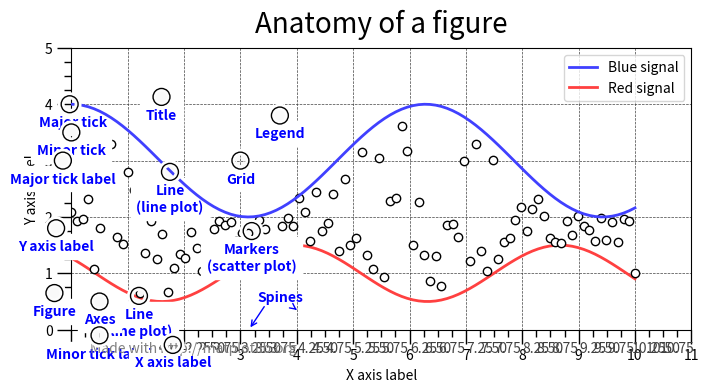

Generate this figure with matplotlib:
import numpy as np
import matplotlib.pyplot as plt
from matplotlib.ticker import AutoMinorLocator, MultipleLocator, FuncFormatter


np.random.seed(19680801)

X = np.linspace(0, 10, 100)
Y1 = 3+np.cos(X)
Y2 = 1+np.cos(1+X/0.75)/2
Y3 = np.random.uniform(Y1, Y2, len(X))

fig = plt.figure(figsize=(8, 8))
ax = fig.add_subplot(1, 1, 1, aspect=1)


def minor_tick(x, pos):
    if not x % 1.0:
        return ""
    return "%.2f" % x


ax.xaxis.set_major_locator(MultipleLocator(1.000))
ax.xaxis.set_minor_locator(AutoMinorLocator(4))
ax.yaxis.set_major_locator(MultipleLocator(1.000))
ax.yaxis.set_minor_locator(AutoMinorLocator(4))
ax.xaxis.set_minor_formatter(FuncFormatter(minor_tick))

ax.set_xlim(0, 11)
ax.set_ylim(0, 5)

ax.tick_params(which='major', width=1.0)
ax.tick_params(which='major', length=10)
ax.tick_params(which='minor', width=1.0, labelsize=10)
ax.tick_params(which='minor', length=5, labelsize=10, labelcolor='0.25')

ax.grid(linestyle="--", linewidth=0.5, color='.25', zorder=-10)

ax.plot(X, Y1, c=(0.25, 0.25, 1.00), lw=2, label="Blue signal", zorder=10)
ax.plot(X, Y2, c=(1.00, 0.25, 0.25), lw=2, label="Red signal")
ax.plot(X, Y3, linewidth=0,
        marker='o', markerfacecolor='w', markeredgecolor='k')

ax.set_title("Anatomy of a figure", fontsize=20, verticalalignment='bottom')
ax.set_xlabel("X axis label")
ax.set_ylabel("Y axis label")

ax.legend()


def circle(x, y, radius=0.15):
    from matplotlib.patches import Circle
    from matplotlib.patheffects import withStroke
    circle = Circle((x, y), radius, clip_on=False, zorder=10, linewidth=1,
                    edgecolor='black', facecolor=(0, 0, 0, .0125),
                    path_effects=[withStroke(linewidth=5, foreground='w')])
    ax.add_artist(circle)


def text(x, y, text):
    ax.text(x, y, text, backgroundcolor="white",
            ha='center', va='top', weight='bold', color='blue')


# Minor tick
circle(0.50, -0.10)
text(0.50, -0.32, "Minor tick label")

# Major tick
circle(-0.03, 4.00)
text(0.03, 3.80, "Major tick")

# Minor tick
circle(0.00, 3.50)
text(0.00, 3.30, "Minor tick")

# Major tick label
circle(-0.15, 3.00)
text(-0.15, 2.80, "Major tick label")

# X Label
circle(1.80, -0.27)
text(1.80, -0.45, "X axis label")

# Y Label
circle(-0.27, 1.80)
text(-0.27, 1.6, "Y axis label")

# Title
circle(1.60, 4.13)
text(1.60, 3.93, "Title")

# Blue plot
circle(1.75, 2.80)
text(1.75, 2.60, "Line\n(line plot)")

# Red plot
circle(1.20, 0.60)
text(1.20, 0.40, "Line\n(line plot)")

# Scatter plot
circle(3.20, 1.75)
text(3.20, 1.55, "Markers\n(scatter plot)")

# Grid
circle(3.00, 3.00)
text(3.00, 2.80, "Grid")

# Legend
circle(3.70, 3.80)
text(3.70, 3.60, "Legend")

# Axes
circle(0.5, 0.5)
text(0.5, 0.3, "Axes")

# Figure
circle(-0.3, 0.65)
text(-0.3, 0.45, "Figure")

color = 'blue'
ax.annotate('Spines', xy=(4.0, 0.35), xycoords='data',
            xytext=(3.3, 0.5), textcoords='data',
            weight='bold', color=color,
            arrowprops=dict(arrowstyle='->',
                            connectionstyle="arc3",
                            color=color))

ax.annotate('', xy=(3.15, 0.0), xycoords='data',
            xytext=(3.45, 0.45), textcoords='data',
            weight='bold', color=color,
            arrowprops=dict(arrowstyle='->',
                            connectionstyle="arc3",
                            color=color))

ax.text(4.0, -0.4, "Made with http://matplotlib.org",
        fontsize=10, ha="right", color='.5')

plt.show()
